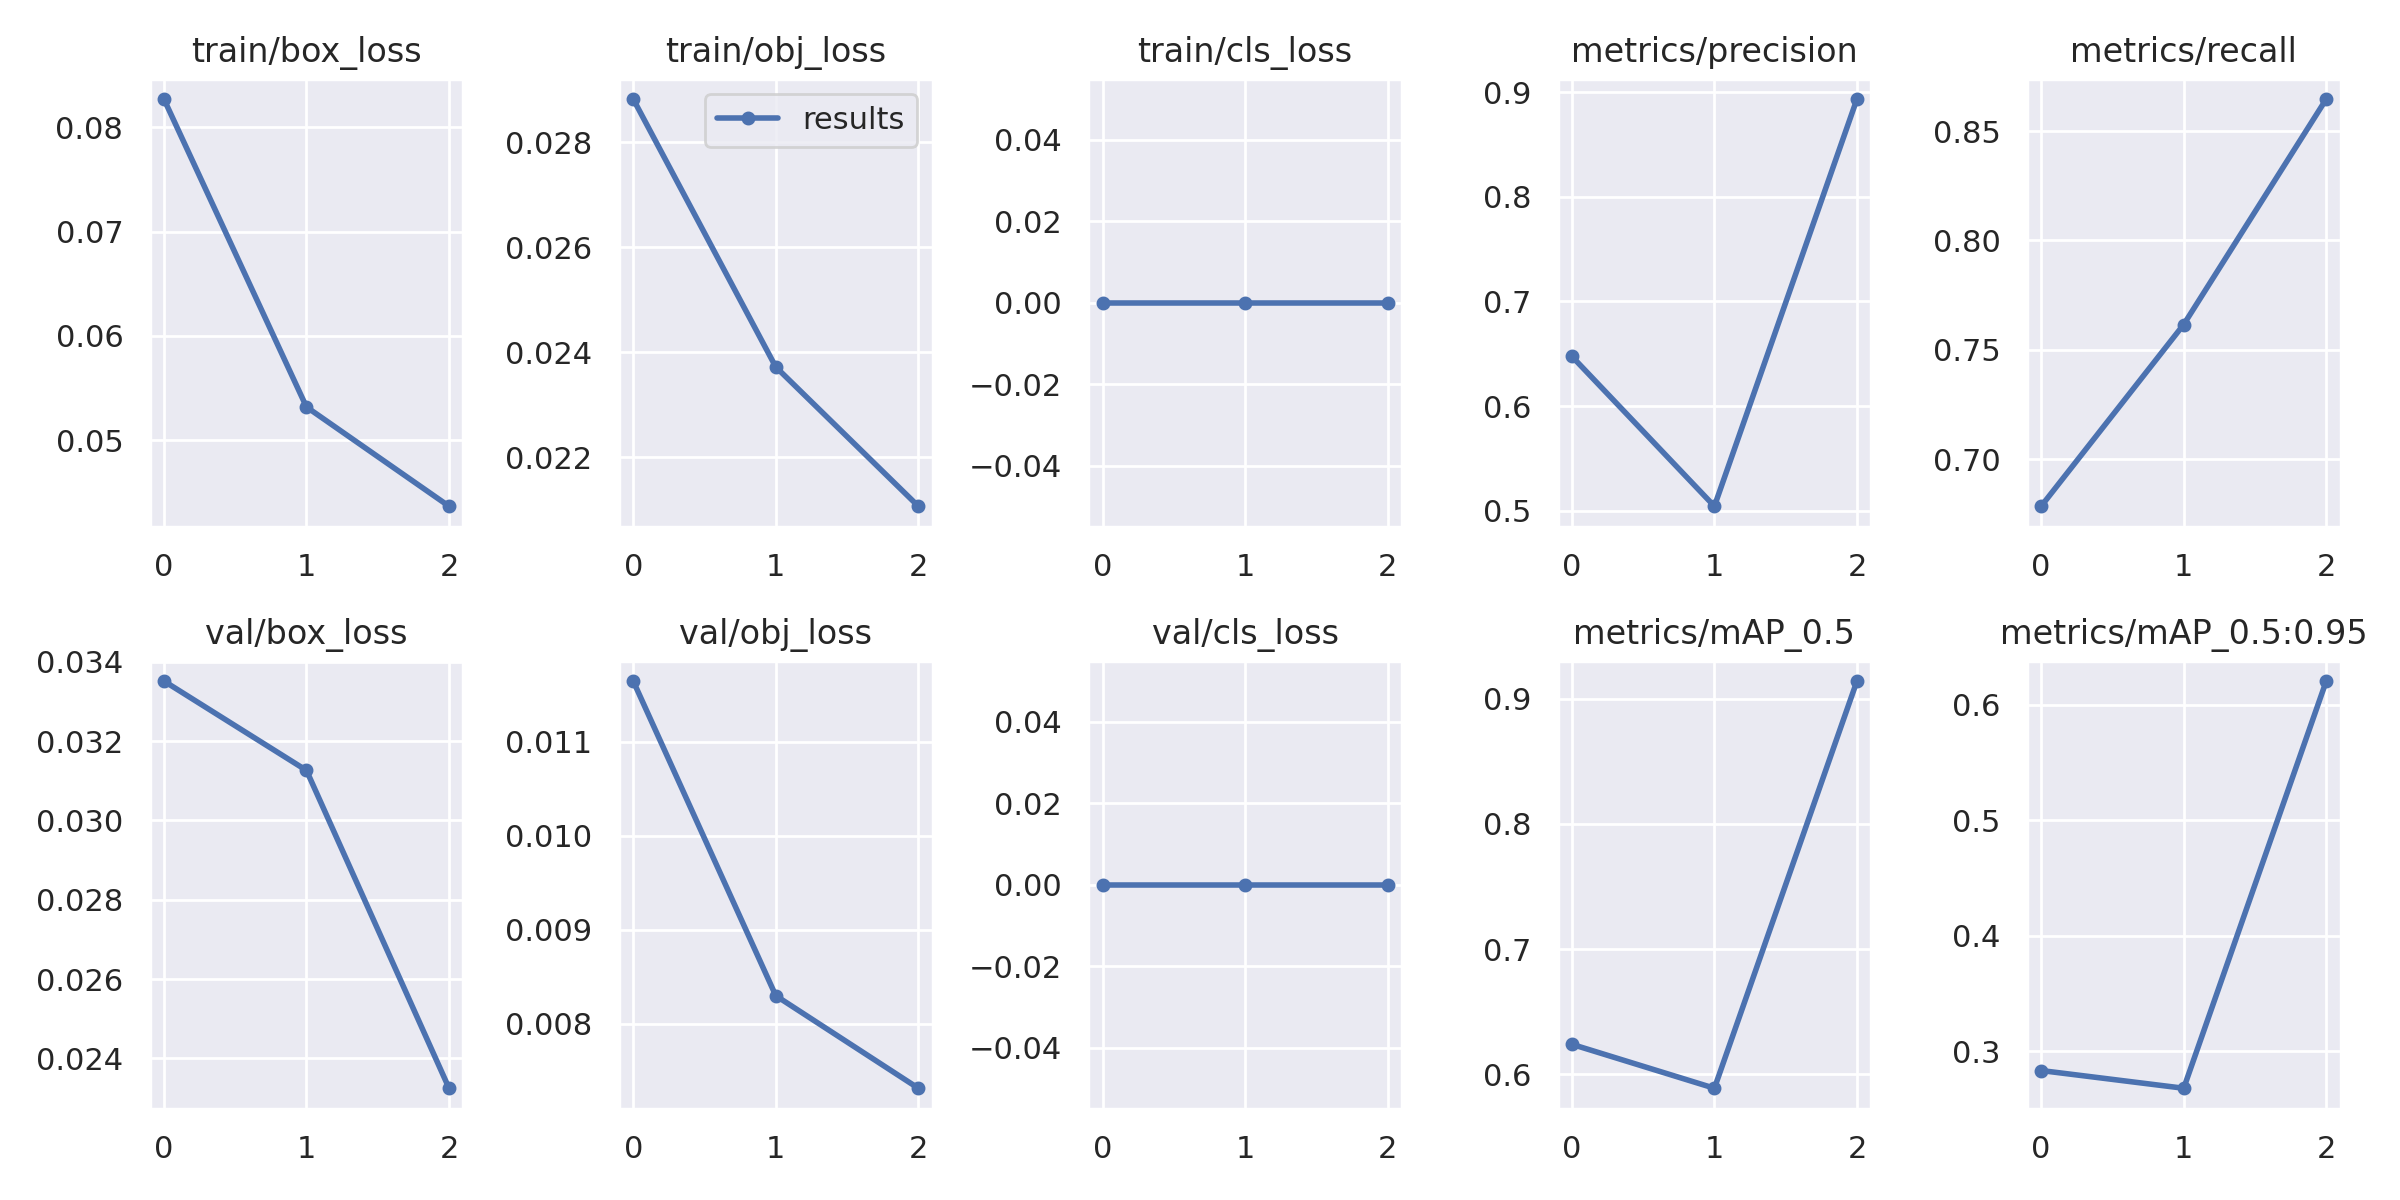

The data file committed next to this chart (first rows):
epoch, train/box_loss, train/obj_loss, train/cls_loss, metrics/precision, metrics/recall, metrics/mAP_0.5, metrics/mAP_0.5:0.95, val/box_loss, val/obj_loss, val/cls_loss, x/lr0, x/lr1, x/lr2
0, 0.08272, 0.02882, 0, 0.6476, 0.6785, 0.624, 0.2835, 0.03352, 0.01165, 0, 0.00149, 0.00149, 0.08659
1, 0.05318, 0.02372, 0, 0.5043, 0.7615, 0.5889, 0.2681, 0.03126, 0.008296, 0, 0.002317, 0.002317, 0.07242
2, 0.04366, 0.02107, 0, 0.8934, 0.8646, 0.914, 0.6204, 0.02324, 0.007311, 0, 0.001459, 0.001459, 0.05656
